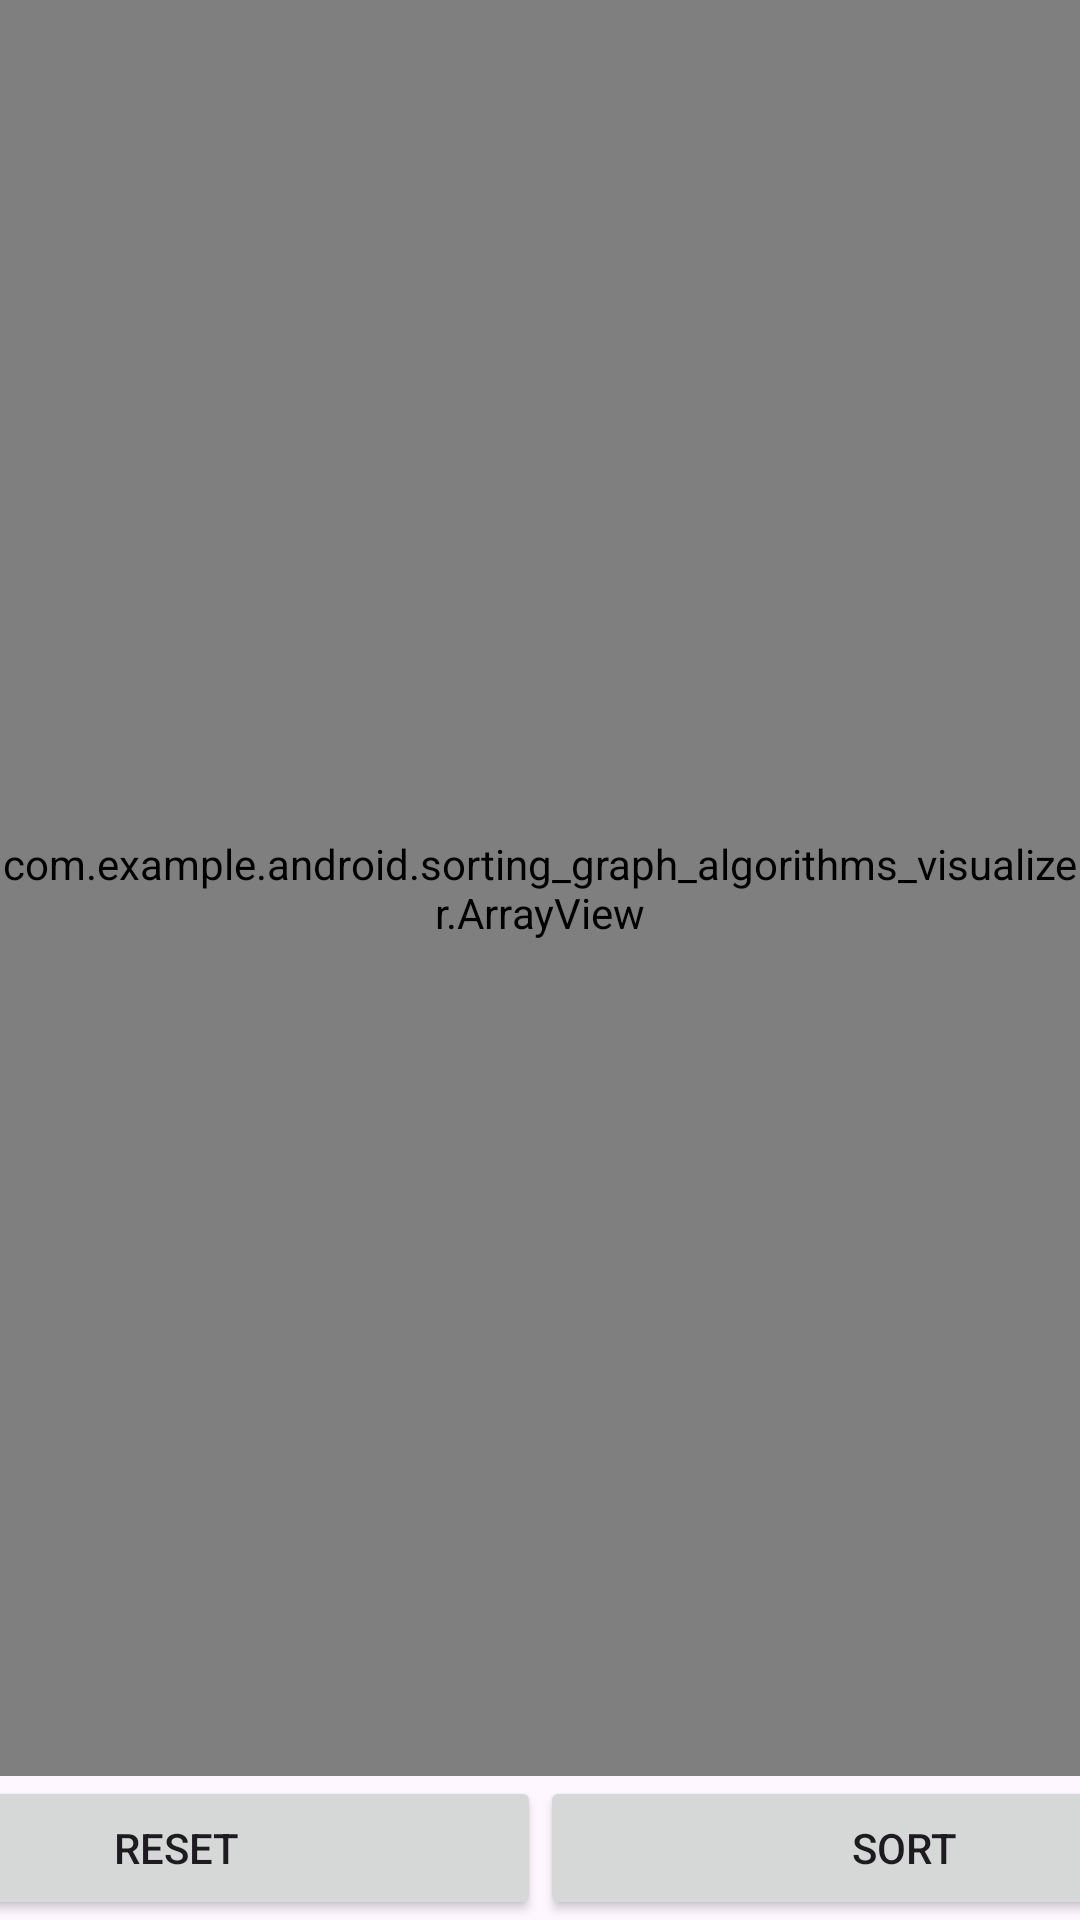

Reconstruct the res/layout file that produces this screen, plus the resources it refers to.
<!-- AndroidManifest.xml: application theme Theme.Sorting_Graph_Algorithms_visualizer -->
<!-- res/layout/activity_bubble_sort.xml -->
<?xml version="1.0" encoding="utf-8"?>
<LinearLayout xmlns:android="http://schemas.android.com/apk/res/android"
    xmlns:app="http://schemas.android.com/apk/res-auto"
    xmlns:tools="http://schemas.android.com/tools"
    android:layout_width="match_parent"
    android:layout_height="match_parent"
    android:orientation="vertical"
    tools:context=".BubbleSort">


    <com.example.android.sorting_graph_algorithms_visualizer.ArrayView
        android:id="@+id/array_view"
        android:layout_width="match_parent"
        android:layout_height="wrap_content"
        android:layout_weight="1" />

    <androidx.constraintlayout.widget.ConstraintLayout
        android:layout_width="match_parent"
        android:layout_height="wrap_content">

        <Button
            android:id="@+id/sort_button"
            android:layout_width="243dp"
            android:layout_height="wrap_content"
            android:layout_weight="1"
            android:padding="10sp"
            android:text="Sort"
            app:layout_constraintBottom_toBottomOf="parent"
            app:layout_constraintEnd_toEndOf="parent"
            app:layout_constraintHorizontal_bias="0.5"
            app:layout_constraintStart_toEndOf="@+id/reset_button"
            app:layout_constraintTop_toTopOf="parent" />

        <Button
            android:id="@+id/reset_button"
            android:layout_width="243dp"
            android:layout_height="wrap_content"
            android:layout_weight="1"
            android:padding="10sp"
            android:text="Reset"
            app:layout_constraintBottom_toBottomOf="parent"
            app:layout_constraintEnd_toStartOf="@+id/sort_button"
            app:layout_constraintHorizontal_bias="0.5"
            app:layout_constraintHorizontal_chainStyle="spread"
            app:layout_constraintStart_toStartOf="parent"
            app:layout_constraintTop_toTopOf="parent" />
    </androidx.constraintlayout.widget.ConstraintLayout>


</LinearLayout>
<!-- resources referenced by this layout -->
<resources>
  <style name="Theme.Sorting_Graph_Algorithms_visualizer" parent="Base.Theme.Sorting_Graph_Algorithms_visualizer" />
  <style name="Base.Theme.Sorting_Graph_Algorithms_visualizer" parent="Theme.Material3.DayNight.NoActionBar">
          
          
      </style>
</resources>
